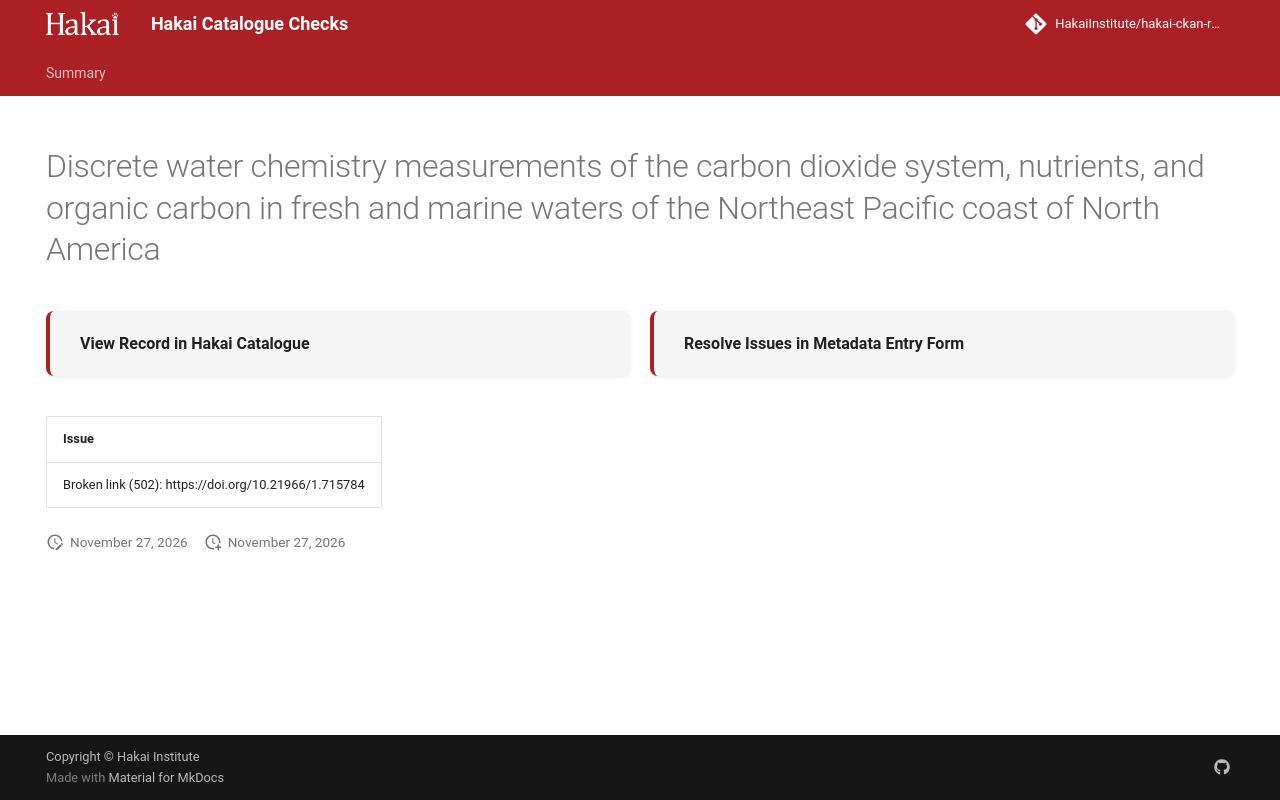

repository: HakaiInstitute/hakai-ckan-records-checks · page: main/records/c1e0447b-a06c-44c8-abd0-3108b2f00b7a/index.html · generator: mkdocs

---
title: Discrete water chemistry measurements of the carbon dioxide system, nutrients, and organic carbon in fresh and marine waters of the Northeast Pacific coast of North America
hide:
  - navigation
  - toc
---

# Discrete water chemistry measurements of the carbon dioxide system, nutrients, and organic carbon in fresh and marine waters of the Northeast Pacific coast of North America

<div style="display:flex;flex-wrap:wrap;gap:1rem;margin:1.5rem 0 2rem;">
  <a href="https://catalogue.hakai.org/dataset/ca-cioos_a787372d-e6f0-4128-bd08-7e9f5e667e1d" target="_blank" rel="noopener noreferrer" style="flex:1;min-width:200px;padding:1rem 1.5rem;border-radius:8px;background:var(--md-code-bg-color);text-decoration:none;border-left:4px solid var(--md-primary-fg-color);box-shadow:0 1px 4px rgba(0,0,0,.08);display:flex;align-items:center;">
    <span style="font-weight:600;color:var(--md-typeset-color);">View Record in Hakai Catalogue</span>
  </a>
  
  <a href="https://hakaiinstitute.github.io/hakai-metadata-entry-form#/en/hakai/3LY8ezYsI9hglwZSsfkAdSBcoEG3/-P0d-gfRwatFu4gaeuhY" target="_blank" rel="noopener noreferrer" style="flex:1;min-width:200px;padding:1rem 1.5rem;border-radius:8px;background:var(--md-code-bg-color);text-decoration:none;border-left:4px solid var(--md-primary-fg-color);box-shadow:0 1px 4px rgba(0,0,0,.08);display:flex;align-items:center;">
    <span style="font-weight:600;color:var(--md-typeset-color);">Resolve Issues in Metadata Entry Form</span>
  </a>
  
</div>

| Issue                                                |
|:-----------------------------------------------------|
| Broken link (502): https://doi.org/10.21966/1.715784 |

<script>
   document.addEventListener("DOMContentLoaded", function() {
    var map = L.map('map').setView([51.505, -125.09], 5);
    L.tileLayer('https://tile.openstreetmap.org/{z}/{x}/{y}.png', {
        maxZoom: 19,
        attribution: '&copy; <a href="http://www.openstreetmap.org/copyright">OpenStreetMap</a>'
    }).addTo(map);
    var geojsonFeature = {
        "type": "Feature",
        "properties": {
            "name" : "Discrete water chemistry measurements of the carbon dioxide system, nutrients, and organic carbon in fresh and marine waters of the Northeast Pacific coast of North America"
        },
        "geometry": {'type': 'Polygon', 'coordinates': [[[-153.5, 43.3], [-121.8, 43.3], [-121.8, 62.0], [-153.5, 62.0], [-153.5, 43.3]]]}
    }
    L.geoJSON(geojsonFeature).addTo(map);
   })
</script>
